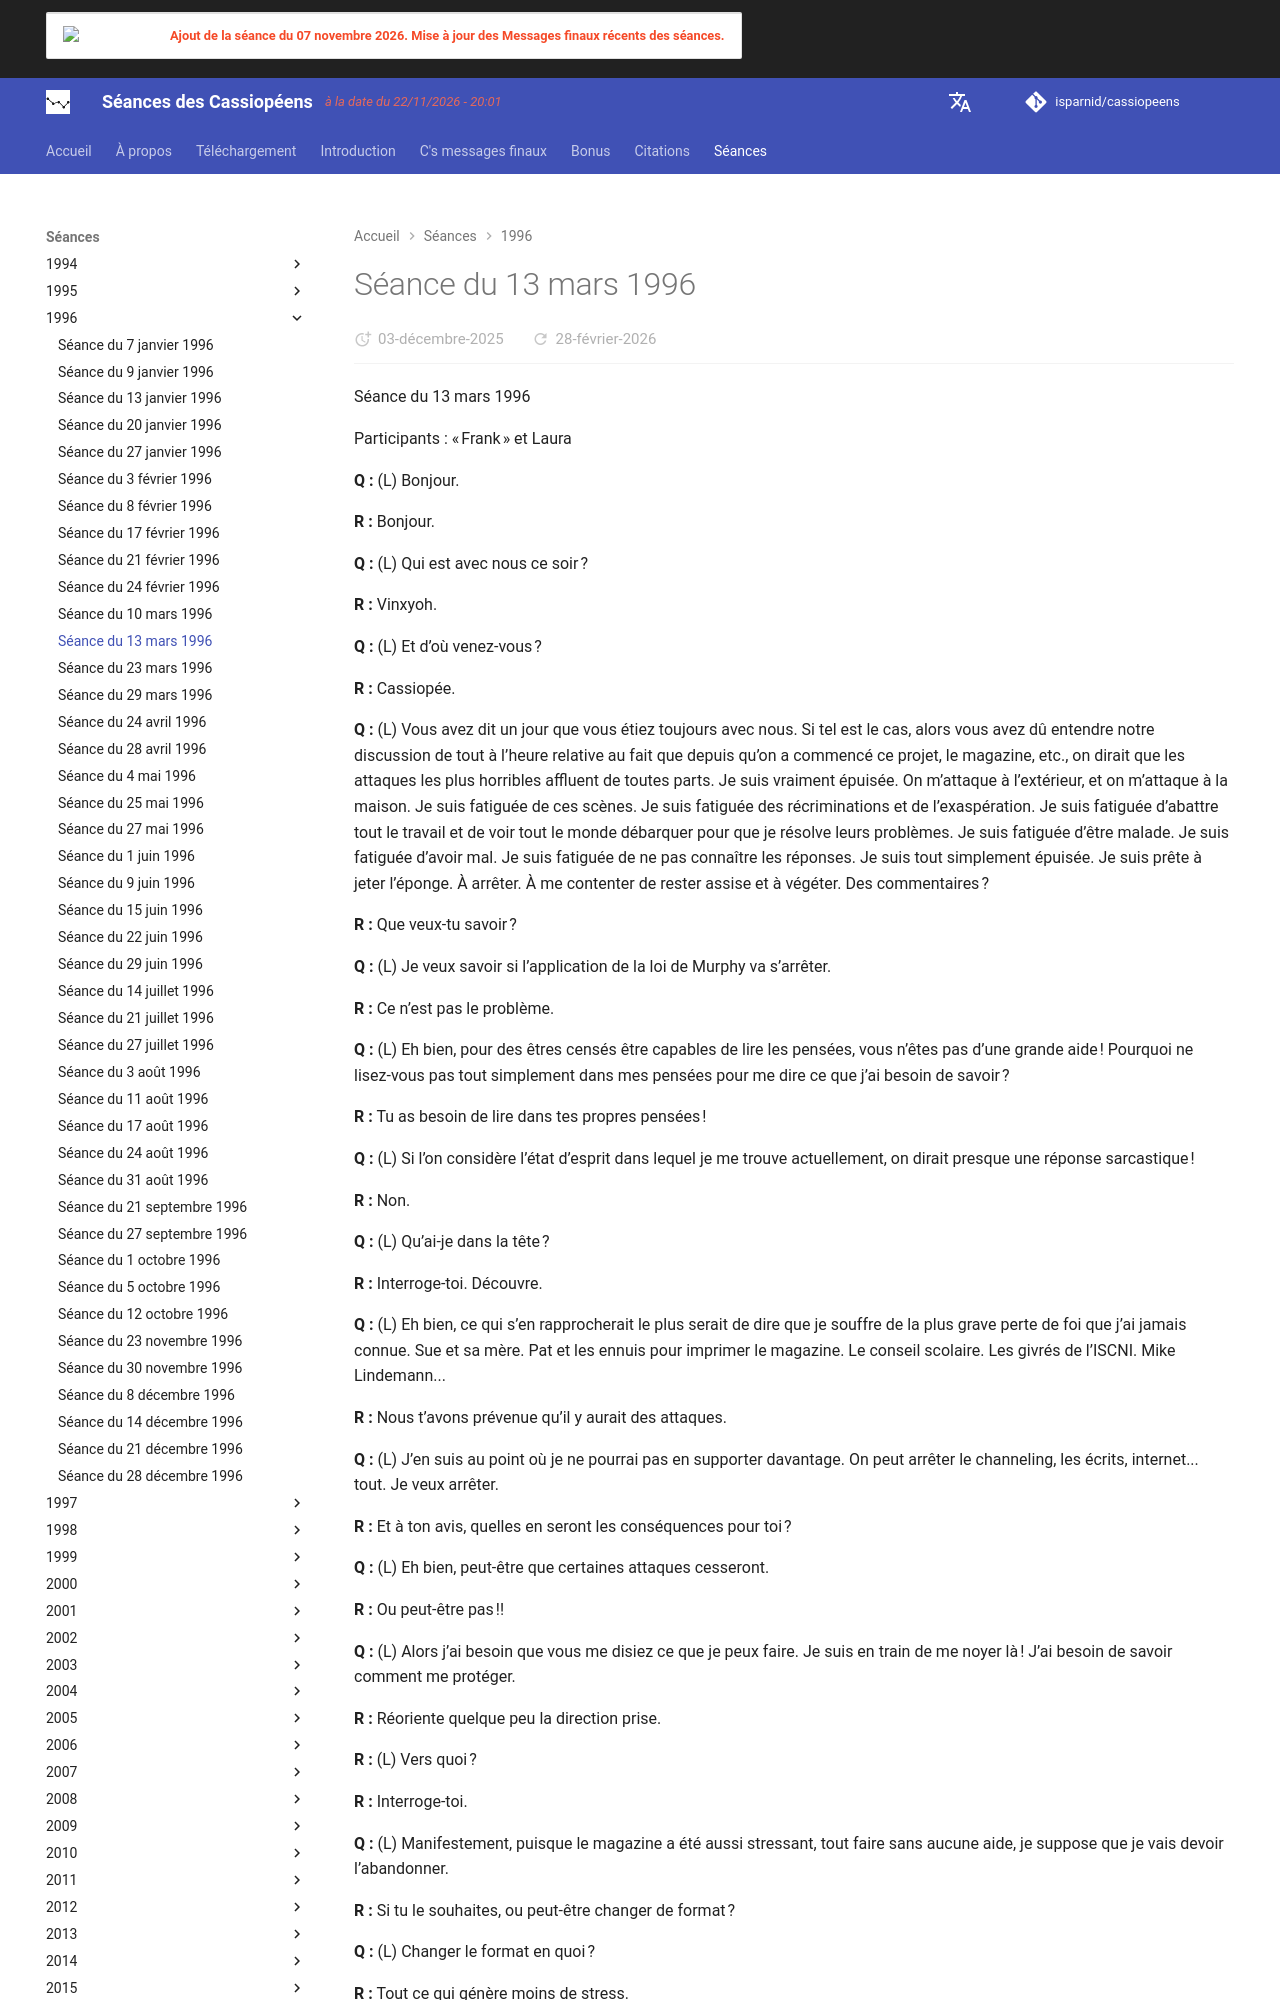

repository: isparnid/cassiopeens · page: séances/1996/1996-03-13/index.html · generator: mkdocs

---
title: "Séance du 13 mars 1996"
date:
  created: 2026-01-24
  updated: 2026-01-24
---

# Séance du 13 mars 1996

Séance du 13 mars 1996

Participants : « Frank » et Laura

**Q :** (L) Bonjour.

**R :** Bonjour.

**Q :** (L) Qui est avec nous ce soir ?

**R :** Vinxyoh.

**Q :** (L) Et d’où venez-vous ?

**R :** Cassiopée.

**Q :** (L) Vous avez dit un jour que vous étiez toujours avec nous. Si tel est le cas, alors vous avez dû entendre notre discussion de tout à l’heure relative au fait que depuis qu’on a commencé ce projet, le magazine, etc., on dirait que les attaques les plus horribles affluent de toutes parts. Je suis vraiment épuisée. On m’attaque à l’extérieur, et on m’attaque à la maison. Je suis fatiguée de ces scènes. Je suis fatiguée des récriminations et de l’exaspération. Je suis fatiguée d’abattre tout le travail et de voir tout le monde débarquer pour que je résolve leurs problèmes. Je suis fatiguée d’être malade. Je suis fatiguée d’avoir mal. Je suis fatiguée de ne pas connaître les réponses. Je suis tout simplement épuisée. Je suis prête à jeter l’éponge. À arrêter. À me contenter de rester assise et à végéter. Des commentaires ?

**R :** Que veux-tu savoir ?

**Q :** (L) Je veux savoir si l’application de la loi de Murphy va s’arrêter.

**R :** Ce n’est pas le problème.

**Q :** (L) Eh bien, pour des êtres censés être capables de lire les pensées, vous n’êtes pas d’une grande aide ! Pourquoi ne lisez-vous pas tout simplement dans mes pensées pour me dire ce que j’ai besoin de savoir ?

**R :** Tu as besoin de lire dans tes propres pensées !

**Q :** (L) Si l’on considère l’état d’esprit dans lequel je me trouve actuellement, on dirait presque une réponse sarcastique !

**R :** Non.

**Q :** (L) Qu’ai-je dans la tête ?

**R :** Interroge-toi. Découvre.

**Q :** (L) Eh bien, ce qui s’en rapprocherait le plus serait de dire que je souffre de la plus grave perte de foi que j’ai jamais connue. Sue et sa mère. Pat et les ennuis pour imprimer le magazine. Le conseil scolaire. Les givrés de l’ISCNI. Mike Lindemann...

**R :** Nous t’avons prévenue qu’il y aurait des attaques.

**Q :** (L) J’en suis au point où je ne pourrai pas en supporter davantage. On peut arrêter le channeling, les écrits, internet... tout. Je veux arrêter.

**R :** Et à ton avis, quelles en seront les conséquences pour toi ?

**Q :** (L) Eh bien, peut-être que certaines attaques cesseront.

**R :** Ou peut-être pas !!

**Q :** (L) Alors j’ai besoin que vous me disiez ce que je peux faire. Je suis en train de me noyer là ! J’ai besoin de savoir comment me protéger.

**R :** Réoriente quelque peu la direction prise.

**R :** (L) Vers quoi ?

**R :** Interroge-toi.

**Q :** (L) Manifestement, puisque le magazine a été aussi stressant, tout faire sans aucune aide, je suppose que je vais devoir l’abandonner.

**R :** Si tu le souhaites, ou peut-être changer de format ?

**Q :** (L) Changer le format en quoi ?

**R :** Tout ce qui génère moins de stress.

**Q :** (L) Eh bien, tout l’intérêt était de créer un vecteur pour les transcriptions. Et c’est cela qui semble générer le stress, parce que les gens ne veulent pas en entendre parler !

**R :** Ce n’est pas vrai, c’est la façon dont il est présenté !!

**Q :** (L) Nous l’avons envoyé à des centaines d’adresses. J’ai une liste de distribution. L’autorisation d’envoi en nombre et l’affranchissement coûtent une fortune, sans oublier l’impression. J’en ai envoyé un à D__ et à Val, et des tonnes à d’autres personnes. D__ m’a dit l’autre soir que Val l’avait appelé pour lui dire qu’il ne voulait pas y participer parce que c’était trop décousu et désorganisé. Que c’était un vrai bazar.

**R :** Si le magazine ne contenait que nos messages, cela ne serait-il pas moins stressant ?

**Q :** (L) Eh bien, il n’y aura pas d’autre numéro si c’est aussi stressant. Mon but était d’en apporter suffisamment pour qu’une multitude de gens soient intéressés et s’abonnent.

**R :** Ton « but » est-il le seul et unique ?

**Q :** (L) Bien sûr que non ! Mais c’est moi qui en ai hérité et je fais simplement du mieux que je peux sans être beaucoup aidée !

**R :** Parce que tu veux diriger sans conseils.

**Q :** (L) Attendez une minute. Ce n’est pas juste. J’ai demandé des conseils et il m’a été répondu de découvrir par moi-même. C’est ce que j’ai fait en fonction de ce que je pensais être la meilleure façon d’agir !
